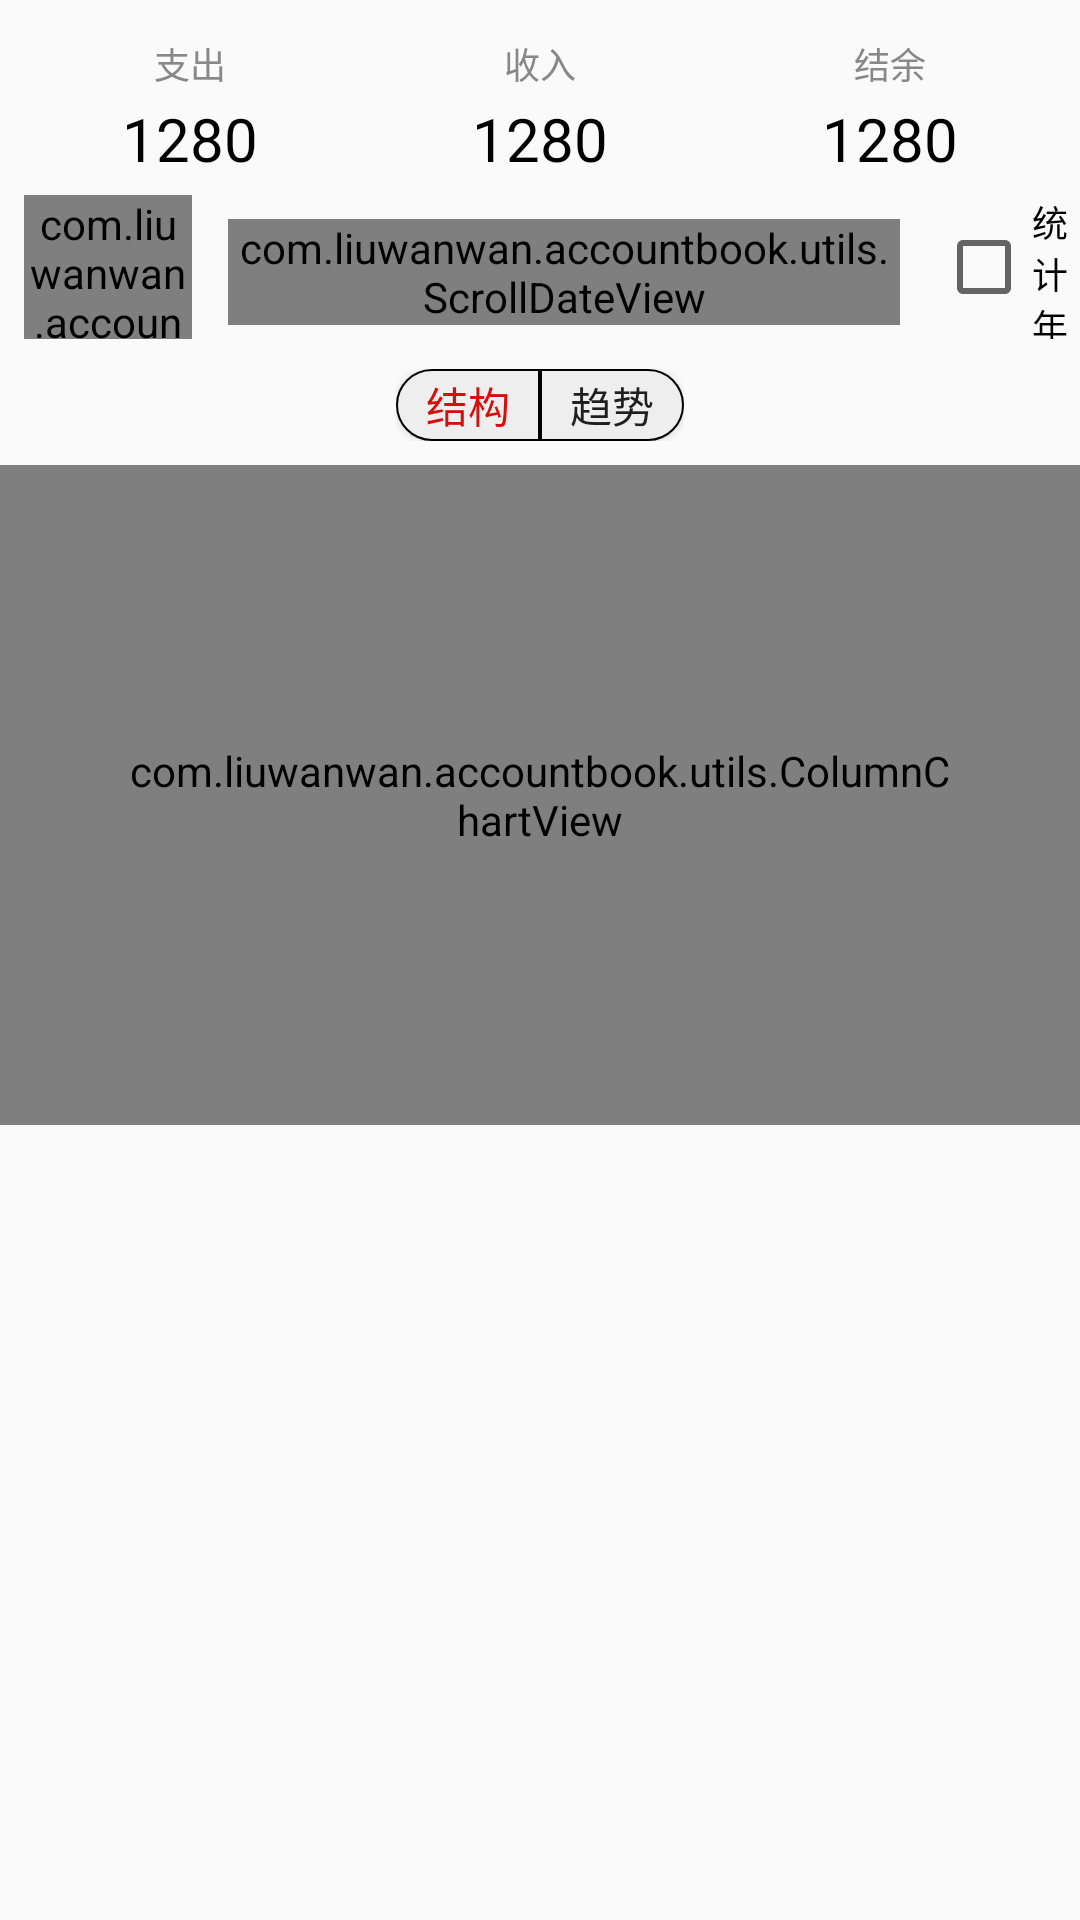

Produce the Android XML layout that renders to this screen, including the resource entries it uses.
<!-- AndroidManifest.xml: application theme AppTheme -->
<!-- res/layout/fragment_table.xml -->
<?xml version="1.0" encoding="utf-8"?>
<LinearLayout xmlns:android="http://schemas.android.com/apk/res/android"
    xmlns:app="http://schemas.android.com/apk/res-auto"
    android:layout_width="match_parent"
    android:layout_height="match_parent"
    android:orientation="vertical">

    <LinearLayout
        android:layout_width="match_parent"
        android:layout_height="wrap_content"
        android:layout_centerHorizontal="true"
        android:layout_centerVertical="true"
        android:layout_marginTop="5dp"
        android:orientation="horizontal"
        android:padding="5dp">

        <LinearLayout
            android:id="@+id/llayout_expense"
            android:layout_width="0dp"
            android:layout_height="50dp"
            android:layout_centerHorizontal="true"
            android:layout_centerVertical="true"
            android:layout_weight="1"
            android:orientation="vertical">

            <TextView
                android:id="@+id/tv_expense_title"
                android:layout_width="match_parent"
                android:layout_height="20dp"
                android:layout_centerHorizontal="true"
                android:layout_centerVertical="true"
                android:layout_weight="1"
                android:gravity="center"
                android:text="支出"
                android:textColor="#888888"
                android:textSize="12sp" />

            <TextView
                android:id="@+id/tv_expense"
                android:layout_width="match_parent"
                android:layout_height="25dp"
                android:layout_centerHorizontal="true"
                android:layout_centerVertical="true"
                android:layout_weight="1"
                android:gravity="center"
                android:text="1280"
                android:textColor="#000000"
                android:textSize="20sp" />
        </LinearLayout>

        <LinearLayout
            android:id="@+id/llayout_income"
            android:layout_width="0dp"
            android:layout_height="50dp"
            android:layout_centerHorizontal="true"
            android:layout_centerVertical="true"
            android:layout_weight="1"
            android:orientation="vertical">

            <TextView
                android:id="@+id/tv_income_title"
                android:layout_width="match_parent"
                android:layout_height="20dp"
                android:layout_centerHorizontal="true"
                android:layout_centerVertical="true"
                android:layout_weight="1"
                android:gravity="center"
                android:text="收入"
                android:textColor="#888888"
                android:textSize="12sp" />

            <TextView
                android:id="@+id/tv_income"
                android:layout_width="match_parent"
                android:layout_height="25dp"
                android:layout_centerHorizontal="true"
                android:layout_centerVertical="true"
                android:layout_weight="1"
                android:gravity="center"
                android:text="1280"
                android:textColor="#000000"
                android:textSize="20sp" />
        </LinearLayout>

        <LinearLayout
            android:id="@+id/llayout_net"
            android:layout_width="0dp"
            android:layout_height="50dp"
            android:layout_centerHorizontal="true"
            android:layout_centerVertical="true"
            android:layout_weight="1"
            android:orientation="vertical">

            <TextView
                android:id="@+id/tv_net_title"
                android:layout_width="match_parent"
                android:layout_height="20dp"
                android:layout_centerHorizontal="true"
                android:layout_centerVertical="true"
                android:layout_weight="1"
                android:gravity="center"
                android:text="结余"
                android:textColor="#888888"
                android:textSize="12sp" />

            <TextView
                android:id="@+id/tv_net"
                android:layout_width="match_parent"
                android:layout_height="25dp"
                android:layout_centerHorizontal="true"
                android:layout_centerVertical="true"
                android:layout_weight="1"
                android:gravity="center"
                android:text="1280"
                android:textColor="#000000"
                android:textSize="20sp" />
        </LinearLayout>
    </LinearLayout>

    <LinearLayout
        android:layout_width="match_parent"
        android:layout_height="wrap_content"
        android:orientation="horizontal"
        android:paddingBottom="10dp">

        <com.liuwanwan.accountbook.utils.YearPickerView
            android:id="@+id/pick_year"
            android:layout_width="56dp"
            android:layout_height="48dp"
            android:layout_marginLeft="8dp"
            app:itemNumber="3"
            app:lineColor="#ff5789DC"
            app:maskHeight="32dp"
            app:noEmpty="true"
            app:normalTextColor="#777"
            app:normalTextSize="12sp"
            app:selectedTextColor="#ff000000"
            app:selectedTextSize="18sp"
            app:unitHeight="24dp" />

        <com.liuwanwan.accountbook.utils.ScrollDateView
            android:id="@+id/scroll_date"
            android:layout_width="0dp"
            android:layout_height="wrap_content"
            android:layout_marginLeft="12dp"
            android:layout_marginTop="8dp"
            android:layout_weight="1"
            android:background="@android:color/white"
            app:lwvHighlightColor="#7CD717"
            app:lwvIntervalFactor="1.1"
            app:lwvshowLine="true"
            app:lwvshowTopIcon="true" />

        <CheckBox
            android:id="@+id/cb_only_year"
            android:layout_width="48dp"
            android:layout_height="48dp"
            android:layout_gravity="center"
            android:layout_marginLeft="12dp"
            android:text="统计年"
            android:textSize="12sp" />
    </LinearLayout>

    <LinearLayout
        android:layout_width="wrap_content"
        android:layout_height="wrap_content"
        android:layout_gravity="center">

        <Button
            android:id="@+id/bt_recordstructure"
            android:layout_width="48dp"
            android:layout_height="24dp"
            android:layout_gravity="center_horizontal|top"
            android:background="@drawable/button_corner_round_left"
            android:text="结构"
            android:textColor="@color/colorRed"/>

        <Button
            android:id="@+id/bt_recordtrend"
            android:layout_width="48dp"
            android:layout_height="24dp"
            android:layout_gravity="center_horizontal|top"
            android:background="@drawable/button_corner_round_right"
            android:text="趋势" />
    </LinearLayout>

    <FrameLayout
        android:id="@+id/chartLayout"
        android:layout_width="match_parent"
        android:layout_height="wrap_content"
        android:layout_marginTop="8dp">

        <com.liuwanwan.accountbook.utils.PieChartView
            android:id="@+id/pie_chart"
            android:layout_width="match_parent"
            android:layout_height="220dp"
            android:layout_gravity="center"
            android:padding="40dp" />

        <com.liuwanwan.accountbook.utils.ColumnChartView
            android:id="@+id/column_chart"
            android:layout_width="match_parent"
            android:layout_height="220dp"
            android:layout_gravity="center"
            android:padding="40dp" />

    </FrameLayout>

    <android.support.v7.widget.RecyclerView
        android:id="@+id/recycler_item_record"
        android:layout_width="match_parent"
        android:layout_height="match_parent" />

</LinearLayout>
<!-- resources referenced by this layout -->
<resources>
  <color name="colorRed">#d50f09</color>
  <!-- drawable button_corner_round_left (drawable) -->
  <?xml version="1.0" encoding="utf-8"?>
  <shape xmlns:android="http://schemas.android.com/apk/res/android">
      <solid android:color="#EEEEEE" />
      <stroke
          android:width="0.5dp"
          android:color="#000" />
      <corners
          android:bottomLeftRadius="12dp"
          android:bottomRightRadius="0dp"
          android:topLeftRadius="12dp"
          android:topRightRadius="0dp" />
  </shape>
  <!-- drawable button_corner_round_right (drawable) -->
  <?xml version="1.0" encoding="utf-8"?>
  <shape xmlns:android="http://schemas.android.com/apk/res/android">
  
      <solid android:color="#EEEEEE" />
      <stroke
          android:width="0.5dp"
          android:color="#000" />
      <corners
          android:bottomLeftRadius="0dp"
          android:bottomRightRadius="12dp"
          android:topLeftRadius="0dp"
          android:topRightRadius="12dp" />
  </shape>
  <style name="AppTheme" parent="Theme.AppCompat.Light.NoActionBar">
          
          <item name="colorPrimary">@color/colorPrimary</item>
          <item name="colorPrimaryDark">@color/colorPrimaryDark</item>
          <item name="colorAccent">@color/colorAccent</item>
      </style>
  <color name="colorPrimary">#3F51B5</color>
  <color name="colorPrimaryDark">#303F9F</color>
  <color name="colorAccent">#FF4081</color>
</resources>
